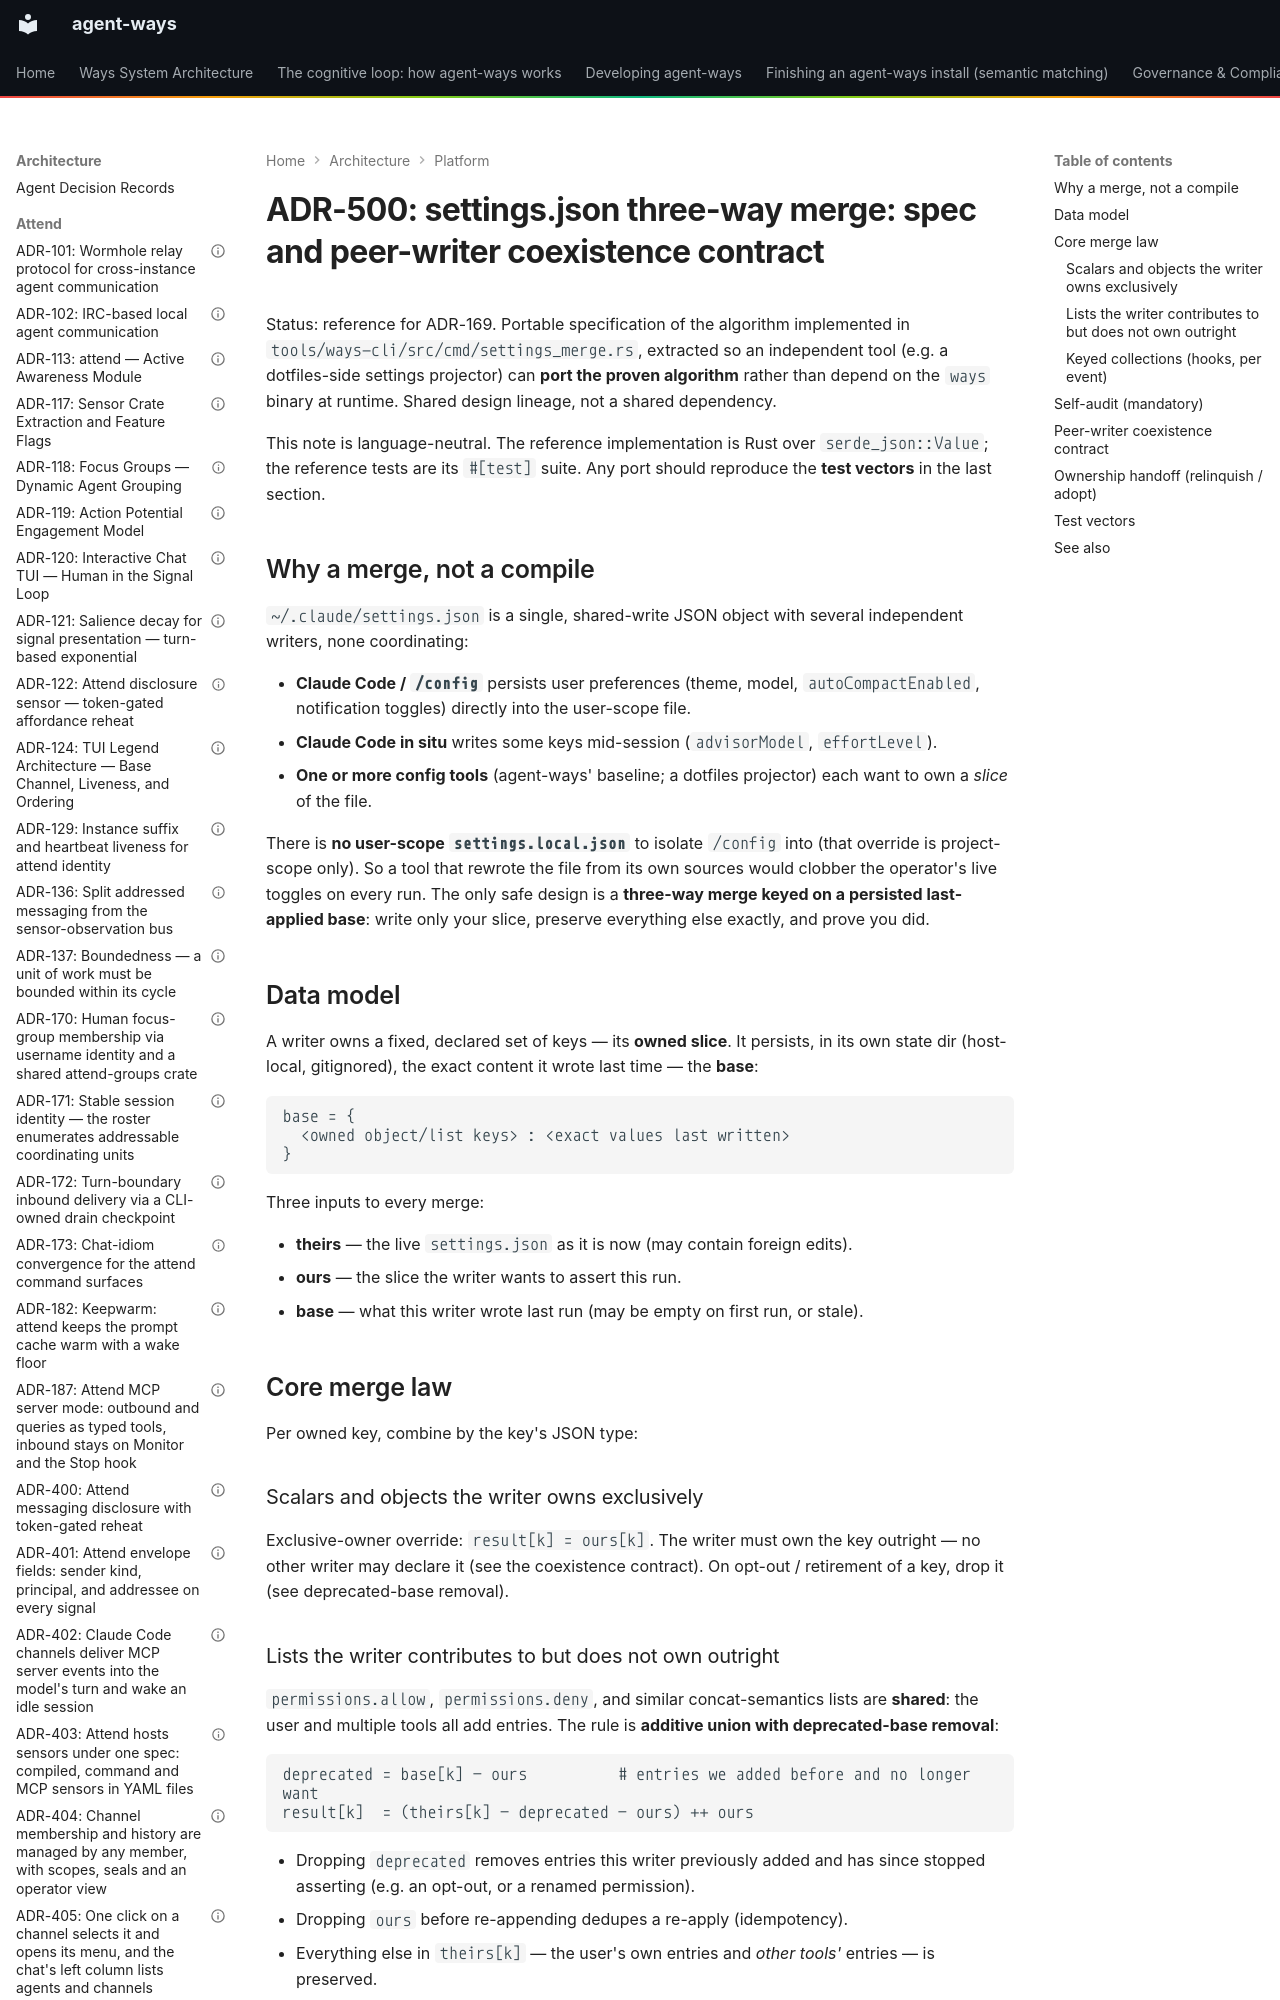

repository: aaronsb/agent-ways · page: architecture/platform/ADR-500-settings-json-three-way-merge-spec-and-peer-writer-coexistence-contract/index.html · generator: mkdocs

---
contract: adr/v1
kind: spec
capability: install
status: accepted
date: 2026-07-18
deciders:
  - aaronsb
related: []
---

# ADR-500: settings.json three-way merge: spec and peer-writer coexistence contract

Status: reference for ADR-169. Portable specification of the algorithm implemented
in `tools/ways-cli/src/cmd/settings_merge.rs`, extracted so an independent tool
(e.g. a dotfiles-side settings projector) can **port the proven algorithm** rather
than depend on the `ways` binary at runtime. Shared design lineage, not a shared
dependency.

This note is language-neutral. The reference implementation is Rust over
`serde_json::Value`; the reference tests are its `#[test]` suite. Any port should
reproduce the **test vectors** in the last section.
